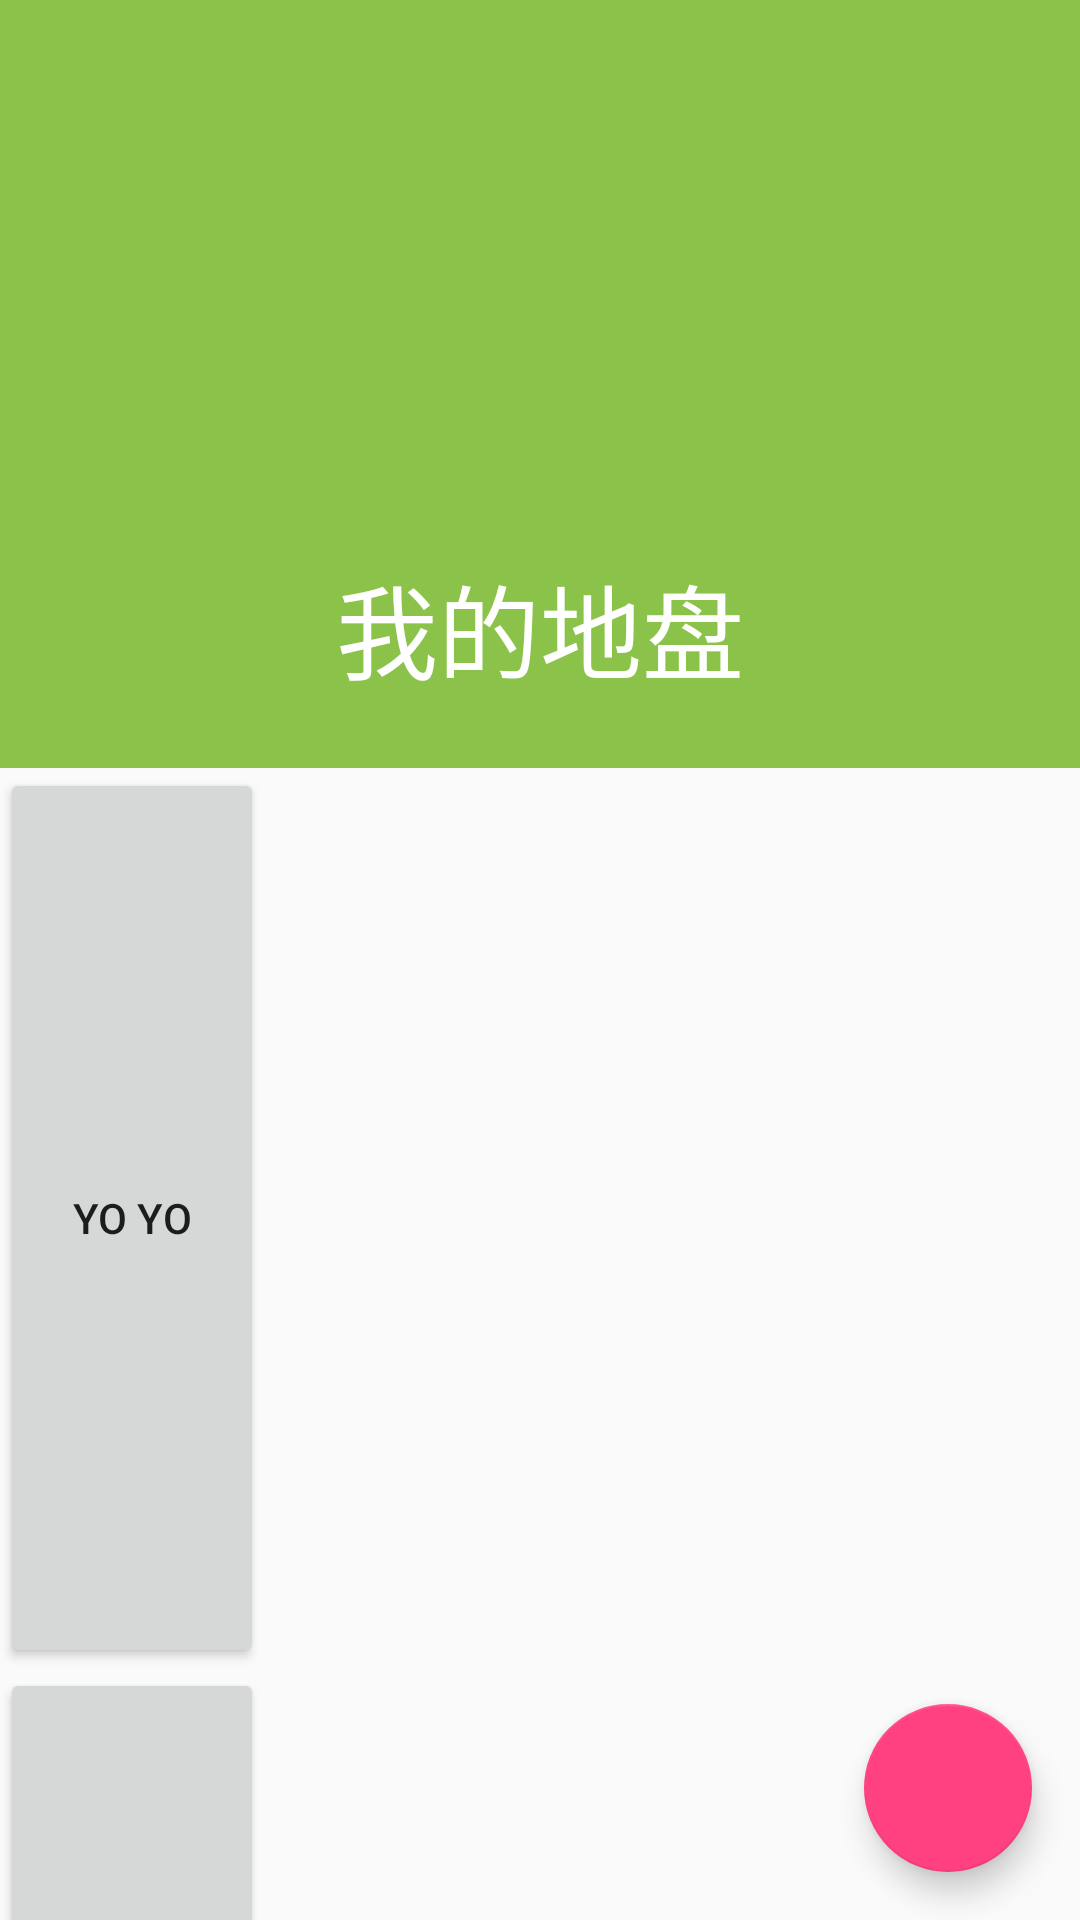

Here is an Android app screen rendered from its layout file. Give the layout XML and the strings, colors and styles it references.
<!-- AndroidManifest.xml: activity theme AppThemeSingle -->
<!-- res/layout/activity_personal.xml -->
<android.support.design.widget.CoordinatorLayout xmlns:android="http://schemas.android.com/apk/res/android"
    xmlns:app="http://schemas.android.com/apk/res-auto"
    android:id="@+id/rootLayout"
    android:layout_width="match_parent"
    android:layout_height="match_parent"
    android:fitsSystemWindows="true">

    <android.support.design.widget.AppBarLayout
        android:layout_width="match_parent"
        android:layout_height="@dimen/top_collapsing_height"
        android:theme="@style/ThemeOverlay.AppCompat.Dark.ActionBar">

        <android.support.design.widget.CollapsingToolbarLayout
            android:id="@+id/collapsingToolbarLayout"
            android:layout_width="match_parent"
            android:layout_height="match_parent"
            app:contentScrim="?attr/colorPrimary"
            app:expandedTitleGravity="center_horizontal|bottom"
            app:layout_scrollFlags="scroll|exitUntilCollapsed"
            app:title="@string/activity_personal_title">

            <ImageView
                android:layout_width="match_parent"
                android:layout_height="match_parent"
                android:scaleType="centerCrop"
                android:src="@drawable/header_original"
                app:layout_collapseMode="parallax"
                app:layout_collapseParallaxMultiplier="0.7" />

            <android.support.v7.widget.Toolbar
                android:id="@+id/toolbar"
                android:layout_width="match_parent"
                android:layout_height="?attr/actionBarSize"
                app:layout_collapseMode="pin"
                app:popupTheme="@style/ThemeOverlay.AppCompat.Light"
                app:theme="@style/ThemeOverlay.AppCompat.Dark.ActionBar" />
        </android.support.design.widget.CollapsingToolbarLayout>
    </android.support.design.widget.AppBarLayout>

    <android.support.v4.widget.NestedScrollView
        android:layout_width="match_parent"
        android:layout_height="match_parent"
        android:fillViewport="true"
        app:layout_behavior="@string/appbar_scrolling_view_behavior">

        <LinearLayout
            android:layout_width="match_parent"
            android:layout_height="match_parent"
            android:orientation="vertical">

            <Button
                android:layout_width="wrap_content"
                android:layout_height="300dp"
                android:text="Yo Yo" />

            <Button
                android:layout_width="wrap_content"
                android:layout_height="300dp"
                android:text="Yo Yo" />

            <Button
                android:layout_width="wrap_content"
                android:layout_height="300dp"
                android:text="Yo Yo" />

            <Button
                android:layout_width="wrap_content"
                android:layout_height="300dp"
                android:text="Yo Yo" />

            <Button
                android:layout_width="wrap_content"
                android:layout_height="300dp"
                android:text="Yo Yo" />

            <Button
                android:layout_width="wrap_content"
                android:layout_height="300dp"
                android:text="Yo Yo" />

            <Button
                android:layout_width="wrap_content"
                android:layout_height="300dp"
                android:text="Yo Yo" />

            <Button
                android:layout_width="wrap_content"
                android:layout_height="300dp"
                android:text="Yo Yo" />

            <Button
                android:layout_width="wrap_content"
                android:layout_height="300dp"
                android:text="Yo Yo" />

            <Button
                android:layout_width="wrap_content"
                android:layout_height="300dp"
                android:text="Yo Yo" />
        </LinearLayout>
    </android.support.v4.widget.NestedScrollView>

    <android.support.design.widget.FloatingActionButton
        android:id="@+id/fabBtn"
        android:layout_width="wrap_content"
        android:layout_height="wrap_content"
        android:layout_gravity="bottom|right"
        android:layout_marginBottom="@dimen/fab_margin_bottom"
        android:layout_marginRight="@dimen/fab_margin_right"
        android:src="@drawable/ic_plus"
        app:fabSize="normal" />
</android.support.design.widget.CoordinatorLayout>
<!-- resources referenced by this layout -->
<resources>
  <dimen name="fab_margin_bottom">0dp</dimen>
  <dimen name="fab_margin_right">0dp</dimen>
  <dimen name="top_collapsing_height">256dp</dimen>
  <string name="activity_personal_title">我的地盘</string>
  <style name="AppThemeSingle" parent="Theme.AppCompat.Light.DarkActionBar">
          <item name="windowActionBar">false</item>
          <item name="windowNoTitle">true</item>
          <item name="colorPrimary">@color/primary_color</item>
          <item name="colorPrimaryDark">@color/primary_color_dark</item>
          <item name="colorAccent">@color/accent_color</item>
      </style>
  <color name="primary_color">#8BC34A</color>
  <color name="primary_color_dark">#689F38</color>
  <color name="accent_color">#FF4081</color>
</resources>
